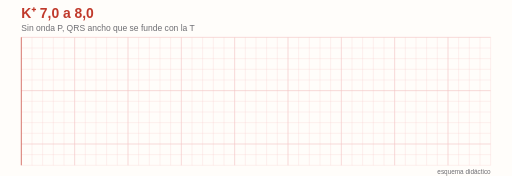
t = 0.00 s
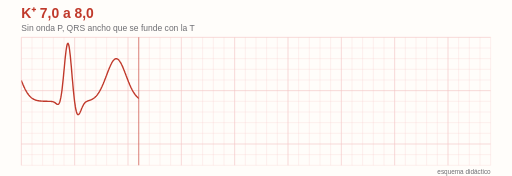
t = 0.94 s
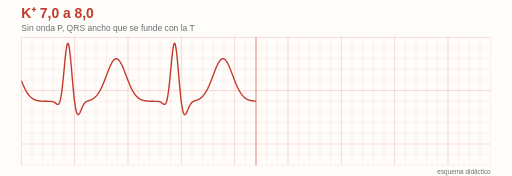
t = 1.88 s
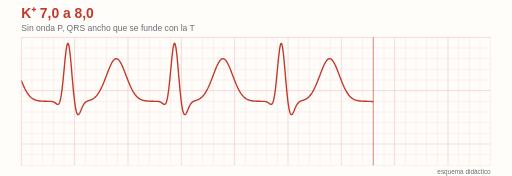
t = 2.81 s
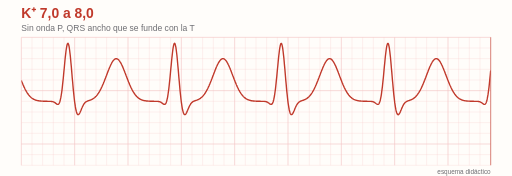
t = 3.75 s
t = 4.06 s: frame unchanged from t = 3.75 s, image omitted

The animated SVG that drew these frames (rendered in a browser with its animation timeline set to each time). Animation: 3 SMIL elements (animate=3); one cycle of 5.00 s, repeats indefinitely.

<svg xmlns='http://www.w3.org/2000/svg' viewBox='0 0 960 330'>
<rect width='960' height='330' fill='#fffdfa'/>
<defs><clipPath id='r'><rect x='40' y='0' width='0' height='330'><animate attributeName='width' values='0;880;880' keyTimes='0;0.75;1' dur='5s' repeatCount='indefinite'/></rect></clipPath></defs>
<line x1='40' x2='40' y1='70' y2='310' stroke='#f3c4c4' stroke-width='1.2'/><line x1='60' x2='60' y1='70' y2='310' stroke='#f3c4c4' stroke-width='0.5'/><line x1='80' x2='80' y1='70' y2='310' stroke='#f3c4c4' stroke-width='0.5'/><line x1='100' x2='100' y1='70' y2='310' stroke='#f3c4c4' stroke-width='0.5'/><line x1='120' x2='120' y1='70' y2='310' stroke='#f3c4c4' stroke-width='0.5'/><line x1='140' x2='140' y1='70' y2='310' stroke='#f3c4c4' stroke-width='1.2'/><line x1='160' x2='160' y1='70' y2='310' stroke='#f3c4c4' stroke-width='0.5'/><line x1='180' x2='180' y1='70' y2='310' stroke='#f3c4c4' stroke-width='0.5'/><line x1='200' x2='200' y1='70' y2='310' stroke='#f3c4c4' stroke-width='0.5'/><line x1='220' x2='220' y1='70' y2='310' stroke='#f3c4c4' stroke-width='0.5'/><line x1='240' x2='240' y1='70' y2='310' stroke='#f3c4c4' stroke-width='1.2'/><line x1='260' x2='260' y1='70' y2='310' stroke='#f3c4c4' stroke-width='0.5'/><line x1='280' x2='280' y1='70' y2='310' stroke='#f3c4c4' stroke-width='0.5'/><line x1='300' x2='300' y1='70' y2='310' stroke='#f3c4c4' stroke-width='0.5'/><line x1='320' x2='320' y1='70' y2='310' stroke='#f3c4c4' stroke-width='0.5'/><line x1='340' x2='340' y1='70' y2='310' stroke='#f3c4c4' stroke-width='1.2'/><line x1='360' x2='360' y1='70' y2='310' stroke='#f3c4c4' stroke-width='0.5'/><line x1='380' x2='380' y1='70' y2='310' stroke='#f3c4c4' stroke-width='0.5'/><line x1='400' x2='400' y1='70' y2='310' stroke='#f3c4c4' stroke-width='0.5'/><line x1='420' x2='420' y1='70' y2='310' stroke='#f3c4c4' stroke-width='0.5'/><line x1='440' x2='440' y1='70' y2='310' stroke='#f3c4c4' stroke-width='1.2'/><line x1='460' x2='460' y1='70' y2='310' stroke='#f3c4c4' stroke-width='0.5'/><line x1='480' x2='480' y1='70' y2='310' stroke='#f3c4c4' stroke-width='0.5'/><line x1='500' x2='500' y1='70' y2='310' stroke='#f3c4c4' stroke-width='0.5'/><line x1='520' x2='520' y1='70' y2='310' stroke='#f3c4c4' stroke-width='0.5'/><line x1='540' x2='540' y1='70' y2='310' stroke='#f3c4c4' stroke-width='1.2'/><line x1='560' x2='560' y1='70' y2='310' stroke='#f3c4c4' stroke-width='0.5'/><line x1='580' x2='580' y1='70' y2='310' stroke='#f3c4c4' stroke-width='0.5'/><line x1='600' x2='600' y1='70' y2='310' stroke='#f3c4c4' stroke-width='0.5'/><line x1='620' x2='620' y1='70' y2='310' stroke='#f3c4c4' stroke-width='0.5'/><line x1='640' x2='640' y1='70' y2='310' stroke='#f3c4c4' stroke-width='1.2'/><line x1='660' x2='660' y1='70' y2='310' stroke='#f3c4c4' stroke-width='0.5'/><line x1='680' x2='680' y1='70' y2='310' stroke='#f3c4c4' stroke-width='0.5'/><line x1='700' x2='700' y1='70' y2='310' stroke='#f3c4c4' stroke-width='0.5'/><line x1='720' x2='720' y1='70' y2='310' stroke='#f3c4c4' stroke-width='0.5'/><line x1='740' x2='740' y1='70' y2='310' stroke='#f3c4c4' stroke-width='1.2'/><line x1='760' x2='760' y1='70' y2='310' stroke='#f3c4c4' stroke-width='0.5'/><line x1='780' x2='780' y1='70' y2='310' stroke='#f3c4c4' stroke-width='0.5'/><line x1='800' x2='800' y1='70' y2='310' stroke='#f3c4c4' stroke-width='0.5'/><line x1='820' x2='820' y1='70' y2='310' stroke='#f3c4c4' stroke-width='0.5'/><line x1='840' x2='840' y1='70' y2='310' stroke='#f3c4c4' stroke-width='1.2'/><line x1='860' x2='860' y1='70' y2='310' stroke='#f3c4c4' stroke-width='0.5'/><line x1='880' x2='880' y1='70' y2='310' stroke='#f3c4c4' stroke-width='0.5'/><line x1='900' x2='900' y1='70' y2='310' stroke='#f3c4c4' stroke-width='0.5'/><line x1='920' x2='920' y1='70' y2='310' stroke='#f3c4c4' stroke-width='0.5'/><line x1='40' x2='920' y1='70' y2='70' stroke='#f3c4c4' stroke-width='1.2'/><line x1='40' x2='920' y1='90' y2='90' stroke='#f3c4c4' stroke-width='0.5'/><line x1='40' x2='920' y1='110' y2='110' stroke='#f3c4c4' stroke-width='0.5'/><line x1='40' x2='920' y1='130' y2='130' stroke='#f3c4c4' stroke-width='0.5'/><line x1='40' x2='920' y1='150' y2='150' stroke='#f3c4c4' stroke-width='0.5'/><line x1='40' x2='920' y1='170' y2='170' stroke='#f3c4c4' stroke-width='1.2'/><line x1='40' x2='920' y1='190' y2='190' stroke='#f3c4c4' stroke-width='0.5'/><line x1='40' x2='920' y1='210' y2='210' stroke='#f3c4c4' stroke-width='0.5'/><line x1='40' x2='920' y1='230' y2='230' stroke='#f3c4c4' stroke-width='0.5'/><line x1='40' x2='920' y1='250' y2='250' stroke='#f3c4c4' stroke-width='0.5'/><line x1='40' x2='920' y1='270' y2='270' stroke='#f3c4c4' stroke-width='1.2'/><line x1='40' x2='920' y1='290' y2='290' stroke='#f3c4c4' stroke-width='0.5'/><line x1='40' x2='920' y1='310' y2='310' stroke='#f3c4c4' stroke-width='0.5'/>
<text x='40' y='34' font-size='26' font-weight='700' fill='#c0392b' font-family='Helvetica, Arial, sans-serif'>K⁺ 7,0 a 8,0</text>
<text x='40' y='58' font-size='16' fill='#6e6e73' font-family='Helvetica, Arial, sans-serif'>Sin onda P, QRS ancho que se funde con la T</text>
<g clip-path='url(#r)'><path d='M40.0,150.9 L40.6,152.5 L41.3,154.1 L41.9,155.6 L42.5,157.1 L43.1,158.6 L43.8,160.0 L44.4,161.5 L45.0,162.9 L45.7,164.2 L46.3,165.5 L46.9,166.8 L47.5,168.0 L48.2,169.2 L48.8,170.3 L49.4,171.4 L50.1,172.5 L50.7,173.5 L51.3,174.5 L51.9,175.4 L52.6,176.3 L53.2,177.2 L53.8,178.0 L54.5,178.8 L55.1,179.5 L55.7,180.2 L56.3,180.9 L57.0,181.5 L57.6,182.1 L58.2,182.7 L58.9,183.2 L59.5,183.7 L60.1,184.2 L60.7,184.6 L61.4,185.1 L62.0,185.4 L62.6,185.8 L63.3,186.1 L63.9,186.4 L64.5,186.7 L65.1,187.0 L65.8,187.3 L66.4,187.5 L67.0,187.7 L67.7,187.9 L68.3,188.1 L68.9,188.3 L69.5,188.4 L70.2,188.6 L70.8,188.7 L71.4,188.8 L72.1,188.9 L72.7,189.0 L73.3,189.1 L73.9,189.2 L74.6,189.3 L75.2,189.4 L75.8,189.4 L76.5,189.5 L77.1,189.5 L77.7,189.6 L78.3,189.6 L79.0,189.7 L79.6,189.7 L80.2,189.7 L80.9,189.8 L81.5,189.8 L82.1,189.8 L82.7,189.8 L83.4,189.9 L84.0,189.9 L84.6,189.9 L85.3,189.9 L85.9,189.9 L86.5,189.9 L87.1,189.9 L87.8,189.9 L88.4,189.9 L89.0,190.0 L89.7,190.0 L90.3,190.0 L90.9,190.0 L91.5,190.0 L92.2,190.0 L92.8,190.0 L93.4,190.0 L94.1,190.0 L94.7,190.1 L95.3,190.1 L95.9,190.2 L96.6,190.2 L97.2,190.3 L97.8,190.4 L98.5,190.5 L99.1,190.7 L99.7,190.9 L100.3,191.1 L101.0,191.4 L101.6,191.7 L102.2,192.1 L102.9,192.5 L103.5,192.9 L104.1,193.4 L104.7,193.9 L105.4,194.3 L106.0,194.8 L106.6,195.2 L107.3,195.5 L107.9,195.7 L108.5,195.8 L109.1,195.6 L109.8,195.2 L110.4,194.6 L111.0,193.6 L111.7,192.2 L112.3,190.4 L112.9,188.2 L113.5,185.5 L114.2,182.3 L114.8,178.6 L115.4,174.5 L116.1,169.8 L116.7,164.7 L117.3,159.2 L117.9,153.4 L118.6,147.2 L119.2,140.7 L119.8,134.1 L120.5,127.5 L121.1,120.9 L121.7,114.4 L122.3,108.2 L123.0,102.4 L123.6,97.1 L124.2,92.4 L124.9,88.4 L125.5,85.3 L126.1,83.0 L126.7,81.6 L127.4,81.2 L128.0,81.9 L128.6,83.5 L129.3,86.0 L129.9,89.5 L130.5,93.8 L131.1,98.9 L131.8,104.6 L132.4,110.9 L133.0,117.6 L133.7,124.7 L134.3,131.9 L134.9,139.2 L135.5,146.6 L136.2,153.8 L136.8,160.8 L137.4,167.6 L138.1,174.0 L138.7,180.0 L139.3,185.6 L139.9,190.8 L140.6,195.4 L141.2,199.6 L141.8,203.2 L142.5,206.3 L143.1,208.9 L143.7,211.1 L144.3,212.7 L145.0,213.9 L145.6,214.7 L146.2,215.0 L146.9,215.0 L147.5,214.7 L148.1,214.1 L148.7,213.2 L149.4,212.1 L150.0,210.9 L150.6,209.5 L151.3,208.1 L151.9,206.6 L152.5,205.1 L153.1,203.5 L153.8,202.1 L154.4,200.7 L155.0,199.3 L155.7,198.1 L156.3,196.9 L156.9,195.8 L157.5,194.9 L158.2,194.0 L158.8,193.2 L159.4,192.5 L160.1,191.9 L160.7,191.4 L161.3,190.9 L161.9,190.5 L162.6,190.2 L163.2,189.9 L163.8,189.6 L164.5,189.3 L165.1,189.1 L165.7,188.9 L166.3,188.7 L167.0,188.5 L167.6,188.3 L168.2,188.0 L168.9,187.8 L169.5,187.6 L170.1,187.3 L170.7,187.1 L171.4,186.8 L172.0,186.5 L172.6,186.2 L173.3,185.9 L173.9,185.5 L174.5,185.1 L175.1,184.7 L175.8,184.3 L176.4,183.8 L177.0,183.3 L177.7,182.8 L178.3,182.2 L178.9,181.7 L179.5,181.0 L180.2,180.4 L180.8,179.7 L181.4,178.9 L182.1,178.2 L182.7,177.4 L183.3,176.5 L183.9,175.6 L184.6,174.7 L185.2,173.7 L185.8,172.7 L186.5,171.6 L187.1,170.5 L187.7,169.4 L188.3,168.2 L189.0,167.0 L189.6,165.7 L190.2,164.4 L190.9,163.1 L191.5,161.7 L192.1,160.3 L192.7,158.9 L193.4,157.4 L194.0,155.9 L194.6,154.3 L195.3,152.8 L195.9,151.2 L196.5,149.6 L197.1,148.0 L197.8,146.3 L198.4,144.7 L199.0,143.0 L199.7,141.4 L200.3,139.7 L200.9,138.1 L201.5,136.4 L202.2,134.8 L202.8,133.2 L203.4,131.6 L204.1,130.0 L204.7,128.5 L205.3,126.9 L205.9,125.5 L206.6,124.1 L207.2,122.7 L207.8,121.4 L208.5,120.1 L209.1,118.9 L209.7,117.7 L210.3,116.6 L211.0,115.6 L211.6,114.7 L212.2,113.8 L212.9,113.1 L213.5,112.4 L214.1,111.8 L214.7,111.2 L215.4,110.8 L216.0,110.5 L216.6,110.2 L217.3,110.1 L217.9,110.0 L218.5,110.0 L219.1,110.2 L219.8,110.4 L220.4,110.7 L221.0,111.1 L221.7,111.6 L222.3,112.1 L222.9,112.8 L223.5,113.6 L224.2,114.4 L224.8,115.3 L225.4,116.3 L226.1,117.3 L226.7,118.4 L227.3,119.6 L227.9,120.9 L228.6,122.2 L229.2,123.5 L229.8,125.0 L230.5,126.4 L231.1,127.9 L231.7,129.4 L232.3,131.0 L233.0,132.6 L233.6,134.2 L234.2,135.8 L234.9,137.5 L235.5,139.1 L236.1,140.8 L236.7,142.4 L237.4,144.1 L238.0,145.7 L238.6,147.4 L239.3,149.0 L239.9,150.6 L240.5,152.2 L241.1,153.8 L241.8,155.3 L242.4,156.8 L243.0,158.3 L243.7,159.8 L244.3,161.2 L244.9,162.6 L245.5,164.0 L246.2,165.3 L246.8,166.5 L247.4,167.8 L248.1,169.0 L248.7,170.1 L249.3,171.2 L249.9,172.3 L250.6,173.3 L251.2,174.3 L251.8,175.3 L252.5,176.2 L253.1,177.1 L253.7,177.9 L254.3,178.7 L255.0,179.4 L255.6,180.1 L256.2,180.8 L256.9,181.4 L257.5,182.0 L258.1,182.6 L258.7,183.1 L259.4,183.6 L260.0,184.1 L260.6,184.6 L261.3,185.0 L261.9,185.4 L262.5,185.7 L263.1,186.1 L263.8,186.4 L264.4,186.7 L265.0,187.0 L265.7,187.2 L266.3,187.5 L266.9,187.7 L267.5,187.9 L268.2,188.1 L268.8,188.2 L269.4,188.4 L270.1,188.5 L270.7,188.7 L271.3,188.8 L271.9,188.9 L272.6,189.0 L273.2,189.1 L273.8,189.2 L274.5,189.3 L275.1,189.4 L275.7,189.4 L276.3,189.5 L277.0,189.5 L277.6,189.6 L278.2,189.6 L278.9,189.7 L279.5,189.7 L280.1,189.7 L280.7,189.8 L281.4,189.8 L282.0,189.8 L282.6,189.8 L283.3,189.9 L283.9,189.9 L284.5,189.9 L285.1,189.9 L285.8,189.9 L286.4,189.9 L287.0,189.9 L287.7,189.9 L288.3,189.9 L288.9,190.0 L289.5,190.0 L290.2,190.0 L290.8,190.0 L291.4,190.0 L292.1,190.0 L292.7,190.0 L293.3,190.0 L293.9,190.0 L294.6,190.1 L295.2,190.1 L295.8,190.1 L296.5,190.2 L297.1,190.3 L297.7,190.4 L298.3,190.5 L299.0,190.6 L299.6,190.8 L300.2,191.1 L300.9,191.3 L301.5,191.6 L302.1,192.0 L302.7,192.4 L303.4,192.8 L304.0,193.3 L304.6,193.8 L305.3,194.3 L305.9,194.7 L306.5,195.1 L307.1,195.5 L307.8,195.7 L308.4,195.8 L309.0,195.7 L309.7,195.3 L310.3,194.7 L310.9,193.8 L311.5,192.5 L312.2,190.7 L312.8,188.6 L313.4,186.0 L314.1,182.9 L314.7,179.3 L315.3,175.3 L315.9,170.7 L316.6,165.7 L317.2,160.3 L317.8,154.4 L318.5,148.3 L319.1,141.9 L319.7,135.3 L320.3,128.7 L321.0,122.1 L321.6,115.6 L322.2,109.3 L322.9,103.4 L323.5,98.0 L324.1,93.2 L324.7,89.1 L325.4,85.8 L326.0,83.3 L326.6,81.8 L327.3,81.2 L327.9,81.7 L328.5,83.1 L329.1,85.5 L329.8,88.8 L330.4,93.0 L331.0,97.9 L331.7,103.6 L332.3,109.7 L332.9,116.4 L333.5,123.4 L334.2,130.6 L334.8,137.9 L335.4,145.2 L336.1,152.5 L336.7,159.6 L337.3,166.4 L337.9,172.9 L338.6,179.0 L339.2,184.7 L339.8,189.9 L340.5,194.6 L341.1,198.9 L341.7,202.6 L342.3,205.8 L343.0,208.5 L343.6,210.7 L344.2,212.4 L344.9,213.7 L345.5,214.5 L346.1,215.0 L346.7,215.0 L347.4,214.8 L348.0,214.2 L348.6,213.4 L349.3,212.3 L349.9,211.1 L350.5,209.8 L351.1,208.3 L351.8,206.8 L352.4,205.3 L353.0,203.8 L353.7,202.3 L354.3,200.9 L354.9,199.6 L355.5,198.3 L356.2,197.1 L356.8,196.0 L357.4,195.0 L358.1,194.1 L358.7,193.4 L359.3,192.7 L359.9,192.0 L360.6,191.5 L361.2,191.0 L361.8,190.6 L362.5,190.2 L363.1,189.9 L363.7,189.6 L364.3,189.4 L365.0,189.1 L365.6,188.9 L366.2,188.7 L366.9,188.5 L367.5,188.3 L368.1,188.1 L368.7,187.9 L369.4,187.6 L370.0,187.4 L370.6,187.1 L371.3,186.9 L371.9,186.6 L372.5,186.3 L373.1,185.9 L373.8,185.6 L374.4,185.2 L375.0,184.8 L375.7,184.4 L376.3,183.9 L376.9,183.4 L377.5,182.9 L378.2,182.3 L378.8,181.8 L379.4,181.1 L380.1,180.5 L380.7,179.8 L381.3,179.1 L381.9,178.3 L382.6,177.5 L383.2,176.7 L383.8,175.8 L384.5,174.9 L385.1,173.9 L385.7,172.9 L386.3,171.8 L387.0,170.7 L387.6,169.6 L388.2,168.4 L388.9,167.2 L389.5,166.0 L390.1,164.7 L390.7,163.3 L391.4,162.0 L392.0,160.6 L392.6,159.1 L393.3,157.7 L393.9,156.2 L394.5,154.6 L395.1,153.1 L395.8,151.5 L396.4,149.9 L397.0,148.3 L397.7,146.6 L398.3,145.0 L398.9,143.3 L399.5,141.7 L400.2,140.0 L400.8,138.4 L401.4,136.7 L402.1,135.1 L402.7,133.5 L403.3,131.9 L403.9,130.3 L404.6,128.7 L405.2,127.2 L405.8,125.7 L406.5,124.3 L407.1,122.9 L407.7,121.6 L408.3,120.3 L409.0,119.1 L409.6,117.9 L410.2,116.8 L410.9,115.8 L411.5,114.9 L412.1,114.0 L412.7,113.2 L413.4,112.5 L414.0,111.9 L414.6,111.3 L415.3,110.9 L415.9,110.5 L416.5,110.3 L417.1,110.1 L417.8,110.0 L418.4,110.0 L419.0,110.1 L419.7,110.3 L420.3,110.6 L420.9,111.0 L421.5,111.5 L422.2,112.0 L422.8,112.7 L423.4,113.4 L424.1,114.2 L424.7,115.1 L425.3,116.1 L425.9,117.1 L426.6,118.2 L427.2,119.4 L427.8,120.7 L428.5,121.9 L429.1,123.3 L429.7,124.7 L430.3,126.1 L431.0,127.6 L431.6,129.1 L432.2,130.7 L432.9,132.3 L433.5,133.9 L434.1,135.5 L434.7,137.2 L435.4,138.8 L436.0,140.5 L436.6,142.1 L437.3,143.8 L437.9,145.4 L438.5,147.1 L439.1,148.7 L439.8,150.3 L440.4,151.9 L441.0,153.5 L441.7,155.0 L442.3,156.6 L442.9,158.1 L443.5,159.5 L444.2,161.0 L444.8,162.4 L445.4,163.7 L446.1,165.0 L446.7,166.3 L447.3,167.6 L447.9,168.8 L448.6,169.9 L449.2,171.0 L449.8,172.1 L450.5,173.2 L451.1,174.2 L451.7,175.1 L452.3,176.0 L453.0,176.9 L453.6,177.7 L454.2,178.5 L454.9,179.3 L455.5,180.0 L456.1,180.7 L456.7,181.3 L457.4,181.9 L458.0,182.5 L458.6,183.0 L459.3,183.6 L459.9,184.0 L460.5,184.5 L461.1,184.9 L461.8,185.3 L462.4,185.7 L463.0,186.0 L463.7,186.3 L464.3,186.6 L464.9,186.9 L465.5,187.2 L466.2,187.4 L466.8,187.6 L467.4,187.8 L468.1,188.0 L468.7,188.2 L469.3,188.4 L469.9,188.5 L470.6,188.7 L471.2,188.8 L471.8,188.9 L472.5,189.0 L473.1,189.1 L473.7,189.2 L474.3,189.3 L475.0,189.3 L475.6,189.4 L476.2,189.5 L476.9,189.5 L477.5,189.6 L478.1,189.6 L478.7,189.7 L479.4,189.7 L480.0,189.7 L480.6,189.8 L481.3,189.8 L481.9,189.8 L482.5,189.8 L483.1,189.8 L483.8,189.9 L484.4,189.9 L485.0,189.9 L485.7,189.9 L486.3,189.9 L486.9,189.9 L487.5,189.9 L488.2,189.9 L488.8,190.0 L489.4,190.0 L490.1,190.0 L490.7,190.0 L491.3,190.0 L491.9,190.0 L492.6,190.0 L493.2,190.0 L493.8,190.0 L494.5,190.1 L495.1,190.1 L495.7,190.1 L496.3,190.2 L497.0,190.3 L497.6,190.4 L498.2,190.5 L498.9,190.6 L499.5,190.8 L500.1,191.0 L500.7,191.3 L501.4,191.6 L502.0,191.9 L502.6,192.3 L503.3,192.7 L503.9,193.2 L504.5,193.7 L505.1,194.2 L505.8,194.6 L506.4,195.1 L507.0,195.4 L507.7,195.7 L508.3,195.8 L508.9,195.7 L509.5,195.4 L510.2,194.8 L510.8,194.0 L511.4,192.7 L512.1,191.1 L512.7,189.0 L513.3,186.5 L513.9,183.5 L514.6,180.0 L515.2,176.0 L515.8,171.6 L516.5,166.6 L517.1,161.3 L517.7,155.5 L518.3,149.4 L519.0,143.1 L519.6,136.5 L520.2,129.9 L520.9,123.3 L521.5,116.7 L522.1,110.4 L522.7,104.5 L523.4,99.0 L524.0,94.0 L524.6,89.8 L525.3,86.3 L525.9,83.7 L526.5,82.0 L527.1,81.3 L527.8,81.5 L528.4,82.8 L529.0,85.0 L529.7,88.2 L530.3,92.2 L530.9,97.0 L531.5,102.5 L532.2,108.6 L532.8,115.1 L533.4,122.1 L534.1,129.3 L534.7,136.6 L535.3,143.9 L535.9,151.2 L536.6,158.3 L537.2,165.2 L537.8,171.7 L538.5,177.9 L539.1,183.7 L539.7,189.0 L540.3,193.8 L541.0,198.1 L541.6,201.9 L542.2,205.3 L542.9,208.1 L543.5,210.3 L544.1,212.2 L544.7,213.5 L545.4,214.4 L546.0,214.9 L546.6,215.0 L547.3,214.8 L547.9,214.3 L548.5,213.5 L549.1,212.5 L549.8,211.4 L550.4,210.0 L551.0,208.6 L551.7,207.1 L552.3,205.6 L552.9,204.1 L553.5,202.6 L554.2,201.2 L554.8,199.8 L555.4,198.5 L556.1,197.3 L556.7,196.2 L557.3,195.2 L557.9,194.3 L558.6,193.5 L559.2,192.8 L559.8,192.1 L560.5,191.6 L561.1,191.1 L561.7,190.7 L562.3,190.3 L563.0,190.0 L563.6,189.7 L564.2,189.4 L564.9,189.2 L565.5,189.0 L566.1,188.7 L566.7,188.5 L567.4,188.3 L568.0,188.1 L568.6,187.9 L569.3,187.7 L569.9,187.4 L570.5,187.2 L571.1,186.9 L571.8,186.6 L572.4,186.3 L573.0,186.0 L573.7,185.6 L574.3,185.3 L574.9,184.9 L575.5,184.4 L576.2,184.0 L576.8,183.5 L577.4,183.0 L578.1,182.4 L578.7,181.9 L579.3,181.3 L579.9,180.6 L580.6,179.9 L581.2,179.2 L581.8,178.5 L582.5,177.7 L583.1,176.8 L583.7,175.9 L584.3,175.0 L585.0,174.1 L585.6,173.1 L586.2,172.0 L586.9,170.9 L587.5,169.8 L588.1,168.7 L588.7,167.4 L589.4,166.2 L590.0,164.9 L590.6,163.6 L591.3,162.2 L591.9,160.8 L592.5,159.4 L593.1,157.9 L593.8,156.4 L594.4,154.9 L595.0,153.3 L595.7,151.8 L596.3,150.2 L596.9,148.6 L597.5,146.9 L598.2,145.3 L598.8,143.6 L599.4,142.0 L600.1,140.3 L600.7,138.7 L601.3,137.0 L601.9,135.4 L602.6,133.7 L603.2,132.1 L603.8,130.6 L604.5,129.0 L605.1,127.5 L605.7,126.0 L606.3,124.6 L607.0,123.2 L607.6,121.8 L608.2,120.5 L608.9,119.3 L609.5,118.1 L610.1,117.0 L610.7,116.0 L611.4,115.0 L612.0,114.1 L612.6,113.3 L613.3,112.6 L613.9,112.0 L614.5,111.4 L615.1,111.0 L615.8,110.6 L616.4,110.3 L617.0,110.1 L617.7,110.0 L618.3,110.0 L618.9,110.1 L619.5,110.3 L620.2,110.6 L620.8,110.9 L621.4,111.4 L622.1,111.9 L622.7,112.6 L623.3,113.3 L623.9,114.1 L624.6,115.0 L625.2,115.9 L625.8,116.9 L626.5,118.0 L627.1,119.2 L627.7,120.4 L628.3,121.7 L629.0,123.0 L629.6,124.4 L630.2,125.9 L630.9,127.4 L631.5,128.9 L632.1,130.4 L632.7,132.0 L633.4,133.6 L634.0,135.2 L634.6,136.9 L635.3,138.5 L635.9,140.2 L636.5,141.8 L637.1,143.5 L637.8,145.1 L638.4,146.8 L639.0,148.4 L639.7,150.0 L640.3,151.6 L640.9,153.2 L641.5,154.8 L642.2,156.3 L642.8,157.8 L643.4,159.3 L644.1,160.7 L644.7,162.1 L645.3,163.5 L645.9,164.8 L646.6,166.1 L647.2,167.3 L647.8,168.5 L648.5,169.7 L649.1,170.8 L649.7,171.9 L650.3,173.0 L651.0,174.0 L651.6,174.9 L652.2,175.9 L652.9,176.7 L653.5,177.6 L654.1,178.4 L654.7,179.1 L655.4,179.9 L656.0,180.6 L656.6,181.2 L657.3,181.8 L657.9,182.4 L658.5,182.9 L659.1,183.5 L659.8,183.9 L660.4,184.4 L661.0,184.8 L661.7,185.2 L662.3,185.6 L662.9,186.0 L663.5,186.3 L664.2,186.6 L664.8,186.9 L665.4,187.1 L666.1,187.4 L666.7,187.6 L667.3,187.8 L667.9,188.0 L668.6,188.2 L669.2,188.3 L669.8,188.5 L670.5,188.6 L671.1,188.8 L671.7,188.9 L672.3,189.0 L673.0,189.1 L673.6,189.2 L674.2,189.3 L674.9,189.3 L675.5,189.4 L676.1,189.5 L676.7,189.5 L677.4,189.6 L678.0,189.6 L678.6,189.7 L679.3,189.7 L679.9,189.7 L680.5,189.8 L681.1,189.8 L681.8,189.8 L682.4,189.8 L683.0,189.8 L683.7,189.9 L684.3,189.9 L684.9,189.9 L685.5,189.9 L686.2,189.9 L686.8,189.9 L687.4,189.9 L688.1,189.9 L688.7,190.0 L689.3,190.0 L689.9,190.0 L690.6,190.0 L691.2,190.0 L691.8,190.0 L692.5,190.0 L693.1,190.0 L693.7,190.0 L694.3,190.1 L695.0,190.1 L695.6,190.1 L696.2,190.2 L696.9,190.2 L697.5,190.3 L698.1,190.4 L698.7,190.6 L699.4,190.8 L700.0,191.0 L700.6,191.2 L701.3,191.5 L701.9,191.8 L702.5,192.2 L703.1,192.7 L703.8,193.1 L704.4,193.6 L705.0,194.1 L705.7,194.6 L706.3,195.0 L706.9,195.4 L707.5,195.6 L708.2,195.8 L708.8,195.8 L709.4,195.5 L710.1,195.0 L710.7,194.1 L711.3,193.0 L711.9,191.4 L712.6,189.4 L713.2,187.0 L713.8,184.1 L714.5,180.7 L715.1,176.8 L715.7,172.4 L716.3,167.6 L717.0,162.3 L717.6,156.6 L718.2,150.6 L718.9,144.3 L719.5,137.7 L720.1,131.1 L720.7,124.5 L721.4,117.9 L722.0,111.5 L722.6,105.5 L723.3,99.9 L723.9,94.9 L724.5,90.5 L725.1,86.9 L725.8,84.1 L726.4,82.2 L727.0,81.3 L727.7,81.4 L728.3,82.5 L728.9,84.5 L729.5,87.5 L730.2,91.4 L730.8,96.1 L731.4,101.4 L732.1,107.4 L732.7,113.9 L733.3,120.8 L733.9,127.9 L734.6,135.2 L735.2,142.6 L735.8,149.9 L736.5,157.0 L737.1,163.9 L737.7,170.5 L738.3,176.8 L739.0,182.6 L739.6,188.0 L740.2,193.0 L740.9,197.4 L741.5,201.3 L742.1,204.7 L742.7,207.6 L743.4,210.0 L744.0,211.9 L744.6,213.3 L745.3,214.3 L745.9,214.9 L746.5,215.1 L747.1,214.9 L747.8,214.4 L748.4,213.7 L749.0,212.7 L749.7,211.6 L750.3,210.3 L750.9,208.9 L751.5,207.4 L752.2,205.9 L752.8,204.4 L753.4,202.9 L754.1,201.4 L754.7,200.0 L755.3,198.7 L755.9,197.5 L756.6,196.4 L757.2,195.4 L757.8,194.5 L758.5,193.6 L759.1,192.9 L759.7,192.3 L760.3,191.7 L761.0,191.2 L761.6,190.8 L762.2,190.4 L762.9,190.0 L763.5,189.7 L764.1,189.5 L764.7,189.2 L765.4,189.0 L766.0,188.8 L766.6,188.6 L767.3,188.4 L767.9,188.2 L768.5,187.9 L769.1,187.7 L769.8,187.5 L770.4,187.2 L771.0,187.0 L771.7,186.7 L772.3,186.4 L772.9,186.1 L773.5,185.7 L774.2,185.3 L774.8,184.9 L775.4,184.5 L776.1,184.1 L776.7,183.6 L777.3,183.1 L777.9,182.5 L778.6,182.0 L779.2,181.4 L779.8,180.7 L780.5,180.1 L781.1,179.3 L781.7,178.6 L782.3,177.8 L783.0,177.0 L783.6,176.1 L784.2,175.2 L784.9,174.2 L785.5,173.3 L786.1,172.2 L786.7,171.1 L787.4,170.0 L788.0,168.9 L788.6,167.7 L789.3,166.4 L789.9,165.2 L790.5,163.8 L791.1,162.5 L791.8,161.1 L792.4,159.7 L793.0,158.2 L793.7,156.7 L794.3,155.2 L794.9,153.6 L795.5,152.1 L796.2,150.5 L796.8,148.9 L797.4,147.2 L798.1,145.6 L798.7,143.9 L799.3,142.3 L799.9,140.6 L800.6,139.0 L801.2,137.3 L801.8,135.7 L802.5,134.0 L803.1,132.4 L803.7,130.8 L804.3,129.3 L805.0,127.8 L805.6,126.3 L806.2,124.8 L806.9,123.4 L807.5,122.1 L808.1,120.8 L808.7,119.5 L809.4,118.3 L810.0,117.2 L810.6,116.2 L811.3,115.2 L811.9,114.3 L812.5,113.5 L813.1,112.7 L813.8,112.1 L814.4,111.5 L815.0,111.0 L815.7,110.6 L816.3,110.3 L816.9,110.1 L817.5,110.0 L818.2,110.0 L818.8,110.1 L819.4,110.2 L820.1,110.5 L820.7,110.8 L821.3,111.3 L821.9,111.8 L822.6,112.4 L823.2,113.1 L823.8,113.9 L824.5,114.8 L825.1,115.7 L825.7,116.7 L826.3,117.8 L827.0,119.0 L827.6,120.2 L828.2,121.5 L828.9,122.8 L829.5,124.2 L830.1,125.6 L830.7,127.1 L831.4,128.6 L832.0,130.1 L832.6,131.7 L833.3,133.3 L833.9,134.9 L834.5,136.6 L835.1,138.2 L835.8,139.9 L836.4,141.5 L837.0,143.2 L837.7,144.8 L838.3,146.5 L838.9,148.1 L839.5,149.7 L840.2,151.3 L840.8,152.9 L841.4,154.5 L842.1,156.0 L842.7,157.5 L843.3,159.0 L843.9,160.4 L844.6,161.8 L845.2,163.2 L845.8,164.6 L846.5,165.9 L847.1,167.1 L847.7,168.3 L848.3,169.5 L849.0,170.6 L849.6,171.7 L850.2,172.8 L850.9,173.8 L851.5,174.8 L852.1,175.7 L852.7,176.6 L853.4,177.4 L854.0,178.2 L854.6,179.0 L855.3,179.7 L855.9,180.4 L856.5,181.1 L857.1,181.7 L857.8,182.3 L858.4,182.8 L859.0,183.4 L859.7,183.9 L860.3,184.3 L860.9,184.8 L861.5,185.2 L862.2,185.5 L862.8,185.9 L863.4,186.2 L864.1,186.5 L864.7,186.8 L865.3,187.1 L865.9,187.3 L866.6,187.6 L867.2,187.8 L867.8,188.0 L868.5,188.1 L869.1,188.3 L869.7,188.5 L870.3,188.6 L871.0,188.7 L871.6,188.9 L872.2,189.0 L872.9,189.1 L873.5,189.2 L874.1,189.2 L874.7,189.3 L875.4,189.4 L876.0,189.4 L876.6,189.5 L877.3,189.6 L877.9,189.6 L878.5,189.6 L879.1,189.7 L879.8,189.7 L880.4,189.7 L881.0,189.8 L881.7,189.8 L882.3,189.8 L882.9,189.8 L883.5,189.9 L884.2,189.9 L884.8,189.9 L885.4,189.9 L886.1,189.9 L886.7,189.9 L887.3,189.9 L887.9,189.9 L888.6,190.0 L889.2,190.0 L889.8,190.0 L890.5,190.0 L891.1,190.0 L891.7,190.0 L892.3,190.0 L893.0,190.0 L893.6,190.0 L894.2,190.0 L894.9,190.1 L895.5,190.1 L896.1,190.2 L896.7,190.2 L897.4,190.3 L898.0,190.4 L898.6,190.6 L899.3,190.7 L899.9,190.9 L900.5,191.2 L901.1,191.5 L901.8,191.8 L902.4,192.2 L903.0,192.6 L903.7,193.0 L904.3,193.5 L904.9,194.0 L905.5,194.5 L906.2,194.9 L906.8,195.3 L907.4,195.6 L908.1,195.8 L908.7,195.8 L909.3,195.6 L909.9,195.1 L910.6,194.3 L911.2,193.2 L911.8,191.7 L912.5,189.8 L913.1,187.5 L913.7,184.6 L914.3,181.3 L915.0,177.5 L915.6,173.2 L916.2,168.5 L916.9,163.3 L917.5,157.7 L918.1,151.7 L918.7,145.4 L919.4,138.9 L920.0,132.3' fill='none' stroke='#c0392b' stroke-width='2.6' stroke-linejoin='round'/></g>
<line x1='40' x2='40' y1='70' y2='310' stroke='#c0392b' stroke-width='2' opacity='0.55'><animate attributeName='x1' values='40;920;920' keyTimes='0;0.75;1' dur='5s' repeatCount='indefinite'/><animate attributeName='x2' values='40;920;920' keyTimes='0;0.75;1' dur='5s' repeatCount='indefinite'/></line>
<text x='920' y='326' text-anchor='end' font-size='12' fill='#6e6e73' font-family='Helvetica, Arial, sans-serif'>esquema didáctico</text>
</svg>
